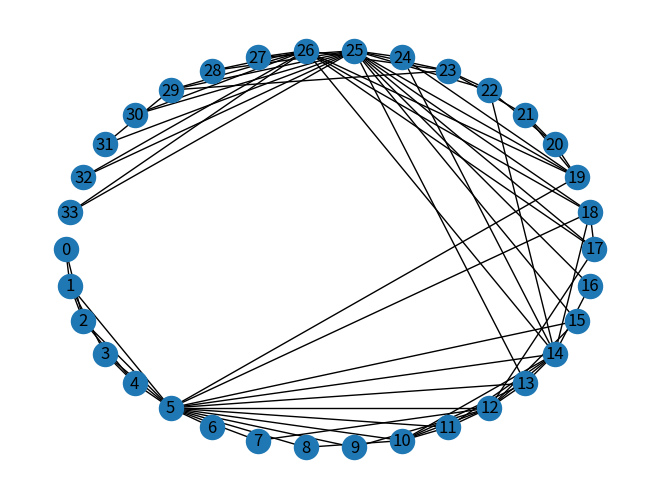
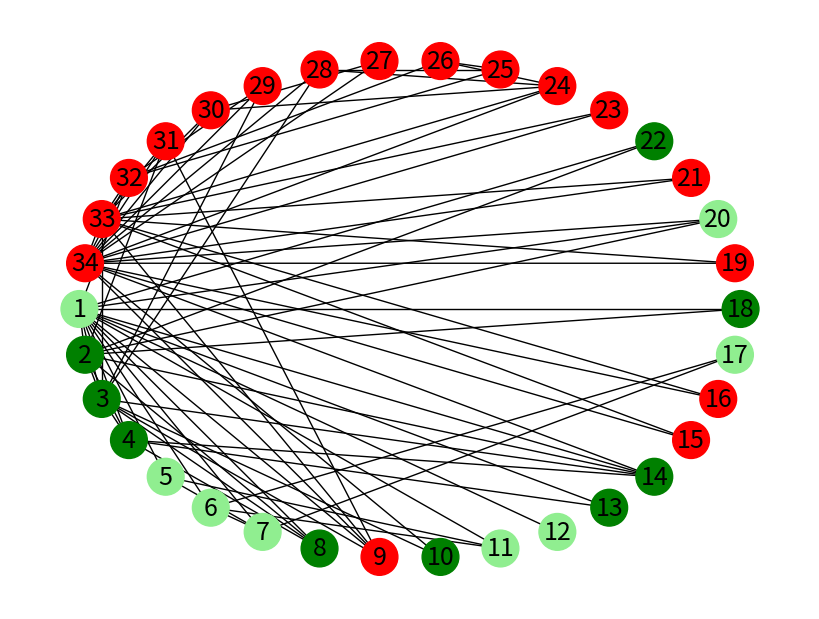

The script that saved these images, in order:
# -*- coding: utf-8 -*-
"""
Created on Fri Nov 27 09:19:52 2020

@author: 34625
"""
import numpy as np
import networkx as nx
import matplotlib.pyplot as plt
from scipy.cluster.hierarchy import dendrogram, linkage
from itertools import chain, combinations

def preproceso(G):
    n=G.order()
    mapping=dict()
    nodos=list(G.nodes())
    for i in range(n):
        mapping.update({nodos[i]:i})
    H= nx.relabel_nodes(G, mapping)
    return H

## Este algoritmo parte una partición total, es decir, cada vértice genera una comunidad formada unicamente
## por el mismo. Va uniendo parejas de comunidades de forma que el incremento de modularidad sea el máximo
## posible. Continuo con este proceso hasta alcanzar el número de comunidades en las que quiera particionar
## mi grafo

## Calcula la matriz B de la modularidad
def calculo_B(A,n,m,k):
    B=np.zeros([n,n])
    for i in range(n):
        for j in range(n):
            B[i,j]=A[i,j]-((k[i]*k[j])/(2*m))
    return B

## Calcula la modularidad para una matriz B y una partición c
def modularity(G,particion):
    m=G.number_of_edges()
    aristas=list(G.edges())
    mod=0
    grados={}
    for (i,j) in list(G.degree()):
        grados[i]=j
    for comunidad in particion:
        for i in comunidad:
            for j in comunidad:
                mod=mod+aristas.count((i,j))+aristas.count((j,i))-grados[i]*grados[j]/(2*m)
    mod=mod/(2*m)   
    return mod

def min_mod(G):
    m=G.number_of_edges()
    grados={}
    nodos=list(G.nodes())
    for (i,j) in list(G.degree()):
        grados[i]=j
    min_mod=sum([sum([-grados[i]*grados[j]/(2*m) for j in nodos]) for i in nodos])/(2*m)
    return min_mod

## Busco las uniones de comunidades de la partición c que generen el incremento de modularidad máximo
## En principio cada comunidad es representada por el índice mínimo que pertence a la comunidad.
## He considerado que si dos uniones generan el mismo incremento máximo  de modularidad entonces 
## se deben hacer simultáneamente, y si estas uniones tienen una comunidad común, entonces se deben
## unir las comunidades en el mismo paso.

## Voy uniendo comunidades partiendo de una partición total hasta llegar a un número de comunidades C o menor
def greedy_modularity(G):
    particion_inicial={frozenset([i]) for i in list(G.nodes)}
    particiones_mod=[]
    while(len(particion_inicial)>2):
        mod=min_mod(G)
        for i in particion_inicial:
            for j in particion_inicial:
                if(i!=j):
                    part_prueba=particion_inicial-{i}-{j}
                    part_prueba=part_prueba.union({i.union(j)})
                    if(mod<= modularity(G,part_prueba)):
                        part_opt=particion_inicial-{i}-{j}
                        part_opt=part_opt.union({i.union(j)})
                        mod=modularity(G,part_opt)
        particion_inicial=part_opt
        particiones_mod=particiones_mod+[(part_opt,mod)]
    return particiones_mod


## Segundo Ejemplo: obtenido del artículo " M.E.J. Newman, Modularity and community structure 
## in networks, Proc. Natl. Acad. Sci. 103 (23) (2006) 8577–8582"
G1=nx.Graph()
G1.add_edges_from([(0,1),(0,2),(1,2),(1,3),(2,4),(3,4),(1,5),(2,5),(3,5),(4,5),(6,5),(5,7),(5,8),(5,9),(5,10),(5,11),(5,12),
           (7,12),(8,10),(9,12),(10,11),(10,12),(10,13),(12,13),(5,13),(13,14),(11,14),(12,14),(5,14),(12,15),(5,15),
           (10,14),(11,12),(14,16),(13,25),(12,17),(14,26),(14,24),(14,22),(14,18),(15,25),(5,18),(5,19),(19,20),
            (20,21),(20,22),(19,21),(20,22),(21,23),(22,23),(17,18),(19,24),(16,25),(17,25),(17,26),(18,25),(18,26),
           (19,25),(19,26),(22,25),(23,25),(23,26),(27,25),(27,26),(28,25),(28,26),(23,29),(29,25),(29,26),(30,25),
           (30,26),(29,31),(25,31),(32,25),(32,26),(33,25),(33,26),(24,25)])

G2=nx.Graph()
G2.add_nodes_from(range(34))
G2.add_edges_from([(0,1),(0,2),(1,2),(1,3),(2,4),(3,4),(1,5),(2,5),(3,5),(4,5),(6,5),(5,7),(5,8),(5,9),(5,10),(5,11),(5,12),
           (7,12),(8,10),(9,12),(10,11),(10,12),(10,13),(12,13),(5,13),(13,14),(11,14),(12,14),(5,14),(12,15),(5,15),
           (10,14),(11,12),(14,16),(13,25),(12,17),(14,26),(14,24),(14,22),(14,18),(15,25),(5,18),(5,19),(19,20),
            (20,21),(20,22),(19,21),(20,22),(21,23),(22,23),(17,18),(19,24),(16,25),(17,25),(17,26),(18,25),(18,26),
           (19,25),(19,26),(22,25),(23,25),(23,26),(27,25),(27,26),(28,25),(28,26),(23,29),(29,25),(29,26),(30,25),
           (30,26),(29,31),(25,31),(32,25),(32,26),(33,25),(33,26),(24,25)])

## Represento gráficamente el grafo original
plt.figure(2)
nx.draw_shell(G2,with_labels=True)
print("Ejemplo2")
## Imprimo por pantalla las comunidades y la modularidad de la partidición
plt.figure(3)
G6=nx.karate_club_graph()
mapping={}
N=G6.order()
for i in range(N):
    mapping[i]=i+1
G7=nx.relabel_nodes(G6,mapping)
particiones=greedy_modularity(G6)
mod_max=max([j for (i,j) in particiones])
part_max=[i for (i,j) in particiones if(j==mod_max)][0]
print(part_max)
colores=["red","green","lightgreen","lightcoral","brown","white"]
colors=["red" for i in range(N)]
for k in range(len(list(part_max))):
    for i in list(part_max)[k]:
        colors[i]=colores[k]
plt.figure(figsize=(8, 6))
nx.draw_shell(G7,with_labels=True,node_color=colors,node_size=700,font_size=18)
plt.savefig('zachary_greedy.jpg')
